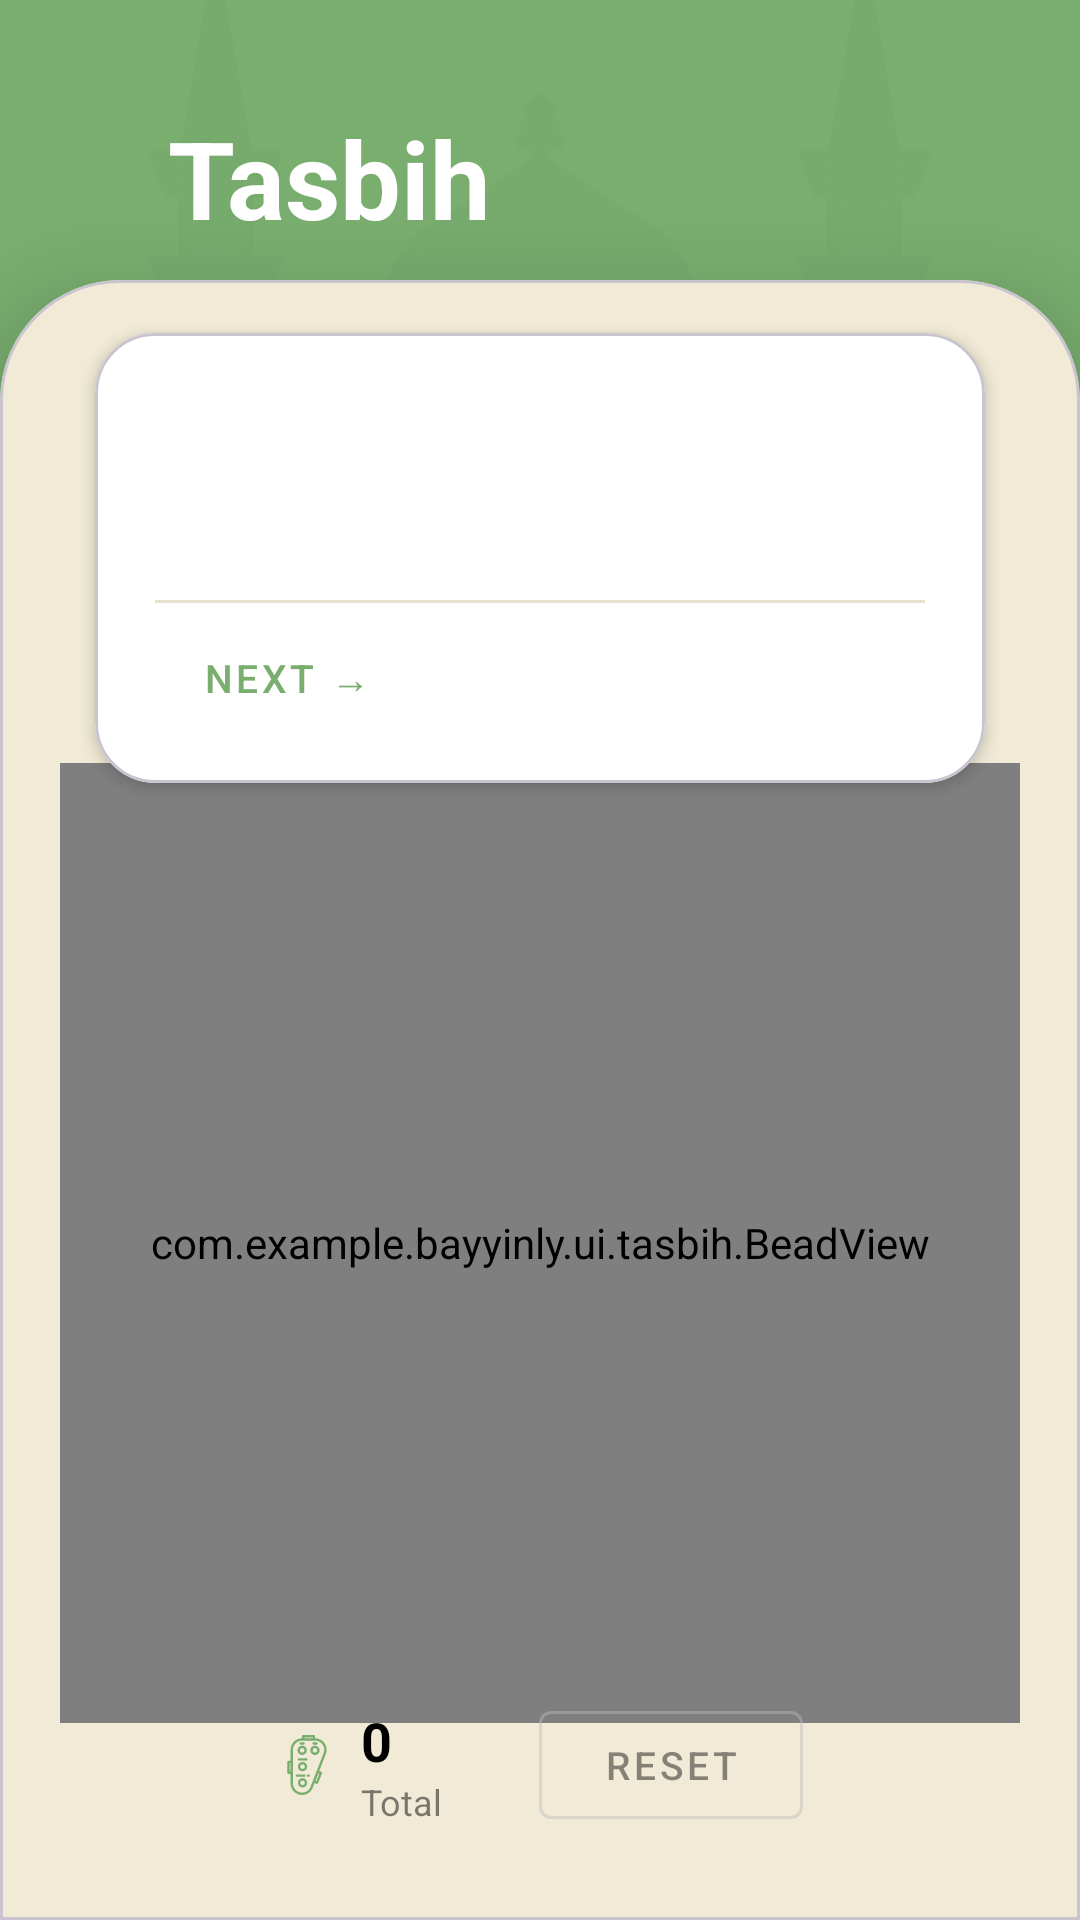

Layout XML and referenced resources for this Android screen:
<!-- AndroidManifest.xml: application theme Theme.Bayyinly -->
<!-- res/layout/fragment_tasbih.xml -->
<?xml version="1.0" encoding="utf-8"?>
<androidx.constraintlayout.widget.ConstraintLayout xmlns:android="http://schemas.android.com/apk/res/android"
    xmlns:app="http://schemas.android.com/apk/res-auto"
    xmlns:tools="http://schemas.android.com/tools"
    android:layout_width="match_parent"
    android:layout_height="match_parent"
    android:background="@color/green"
    tools:context=".ui.tasbih.TasbihFragment">

    
    <ImageView
        android:id="@+id/ivTasbihBackground"
        android:layout_width="match_parent"
        android:layout_height="250dp"
        android:alpha="0.1"
        android:contentDescription="@null"
        android:scaleType="centerCrop"
        android:src="@drawable/ic_mosque"
        app:layout_constraintEnd_toEndOf="parent"
        app:layout_constraintStart_toStartOf="parent"
        app:layout_constraintTop_toTopOf="parent"
        app:tint="#5C8754" />

    <ImageView
        android:id="@+id/btnBack"
        android:layout_width="40dp"
        android:layout_height="40dp"
        android:layout_marginStart="16dp"
        android:layout_marginTop="40dp"
        android:clickable="true"
        android:contentDescription="@string/back"
        android:focusable="true"
        android:padding="4dp"
        android:src="@drawable/ic_arrow_back"
        app:layout_constraintStart_toStartOf="parent"
        app:layout_constraintTop_toTopOf="parent"
        app:tint="#FFFFFF" />

    <TextView
        android:id="@+id/tvTasbihHeader"
        android:layout_width="0dp"
        android:layout_height="wrap_content"
        android:layout_marginTop="35dp"
        android:layout_marginEnd="24dp"
        android:text="@string/tasbih_title"
        android:textColor="#FFFFFF"
        android:textSize="36sp"
        android:textStyle="bold"
        app:layout_constraintEnd_toEndOf="parent"
        app:layout_constraintStart_toEndOf="@id/btnBack"
        app:layout_constraintTop_toTopOf="parent" />

    
    <com.google.android.material.card.MaterialCardView
        android:id="@+id/cvTasbihContent"
        android:layout_width="match_parent"
        android:layout_height="0dp"
        android:layout_marginTop="10dp"
        app:cardBackgroundColor="@color/beige"
        app:cardElevation="18dp"
        app:layout_constraintBottom_toBottomOf="parent"
        app:layout_constraintEnd_toEndOf="parent"
        app:layout_constraintStart_toStartOf="parent"
        app:layout_constraintTop_toBottomOf="@+id/tvTasbihHeader"
        app:shapeAppearanceOverlay="@style/TopRoundedCorners">

        <androidx.constraintlayout.widget.ConstraintLayout
            android:layout_width="match_parent"
            android:layout_height="match_parent">

            
            <com.google.android.material.card.MaterialCardView
                android:id="@+id/cardAzkar"
                android:layout_width="0dp"
                android:layout_height="wrap_content"
                android:layout_marginStart="20dp"
                android:layout_marginTop="6dp"
                android:layout_marginEnd="20dp"
                app:cardBackgroundColor="@color/white"
                app:cardCornerRadius="20dp"
                app:cardElevation="3dp"
                app:layout_constraintEnd_toEndOf="parent"
                app:layout_constraintStart_toStartOf="parent"
                app:layout_constraintTop_toTopOf="parent">

                <LinearLayout
                    android:layout_width="match_parent"
                    android:layout_height="wrap_content"
                    android:orientation="vertical"
                    android:padding="20dp">

                    <TextView
                        android:id="@+id/tvAzkarArabic"
                        android:layout_width="match_parent"
                        android:layout_height="wrap_content"
                        android:gravity="center"
                        android:lineSpacingMultiplier="1.5"
                        android:textColor="@color/black"
                        android:textDirection="rtl"
                        android:textSize="22sp"
                        android:textStyle="bold"
                        tools:text="سُبْحَانَ اللَّهِ" />

                    <TextView
                        android:id="@+id/tvAzkarTranslation"
                        android:layout_width="match_parent"
                        android:layout_height="wrap_content"
                        android:layout_marginTop="8dp"
                        android:alpha="0.55"
                        android:gravity="center"
                        android:textColor="@color/black"
                        android:textSize="13sp"
                        tools:text="Glory be to Allah" />

                    <View
                        android:layout_width="match_parent"
                        android:layout_height="1dp"
                        android:layout_marginTop="14dp"
                        android:background="#E8E0CC" />

                    <com.google.android.material.button.MaterialButton
                        android:id="@+id/btnNextAzkar"
                        style="@style/Widget.MaterialComponents.Button.TextButton"
                        android:layout_width="wrap_content"
                        android:layout_height="wrap_content"
                        android:layout_marginTop="10dp"
                        android:minHeight="0dp"
                        android:paddingTop="0dp"
                        android:paddingBottom="0dp"
                        android:text="@string/azkar_next"
                        android:textColor="@color/green"
                        android:textSize="13sp" />
                </LinearLayout>
            </com.google.android.material.card.MaterialCardView>

            
            <com.example.bayyinly.ui.tasbih.BeadView
                android:id="@+id/beadView"
                android:layout_width="320dp"
                android:layout_height="320dp"
                app:layout_constraintBottom_toTopOf="@+id/layoutStats"
                app:layout_constraintEnd_toEndOf="parent"
                app:layout_constraintStart_toStartOf="parent"
                app:layout_constraintTop_toBottomOf="@+id/cardAzkar"
                app:layout_constraintVertical_bias="0.4" />

            
            <LinearLayout
                android:id="@+id/layoutStats"
                android:layout_width="0dp"
                android:layout_height="wrap_content"
                android:layout_marginStart="28dp"
                android:layout_marginEnd="28dp"
                android:layout_marginBottom="16dp"
                android:gravity="center"
                android:orientation="horizontal"
                app:layout_constraintBottom_toBottomOf="parent"
                app:layout_constraintEnd_toEndOf="parent"
                app:layout_constraintStart_toStartOf="parent">

                
                <LinearLayout
                    android:layout_width="wrap_content"
                    android:layout_height="wrap_content"
                    android:gravity="center_vertical"
                    android:orientation="horizontal">

                    <ImageView
                        android:layout_width="20dp"
                        android:layout_height="20dp"
                        android:contentDescription="@string/tasbih_total"
                        android:src="@drawable/ic_tasbih"
                        app:tint="@color/green" />

                    <LinearLayout
                        android:layout_width="wrap_content"
                        android:layout_height="wrap_content"
                        android:layout_marginStart="8dp"
                        android:orientation="vertical">

                        <TextView
                            android:id="@+id/tvTotalCount"
                            android:layout_width="wrap_content"
                            android:layout_height="wrap_content"
                            android:text="@string/default_counter"
                            android:textColor="@color/black"
                            android:textSize="18sp"
                            android:textStyle="bold" />

                        <TextView
                            android:layout_width="wrap_content"
                            android:layout_height="wrap_content"
                            android:alpha="0.5"
                            android:text="@string/tasbih_total"
                            android:textColor="@color/black"
                            android:textSize="12sp" />

                    </LinearLayout>
                </LinearLayout>

                
                <com.google.android.material.button.MaterialButton
                    android:id="@+id/btnReset"
                    style="@style/Widget.MaterialComponents.Button.OutlinedButton"
                    android:layout_width="wrap_content"
                    android:layout_height="wrap_content"
                    android:layout_marginStart="32dp"
                    android:alpha="0.45"
                    android:text="@string/tasbih_reset"
                    android:textColor="@color/black"
                    android:textSize="13sp"
                    app:strokeColor="#BBBBBB"
                    app:strokeWidth="1dp" />

            </LinearLayout>
        </androidx.constraintlayout.widget.ConstraintLayout>
    </com.google.android.material.card.MaterialCardView>

</androidx.constraintlayout.widget.ConstraintLayout>
<!-- resources referenced by this layout -->
<resources>
  <color name="beige">#F0EAD6</color>
  <color name="black">#FF000000</color>
  <color name="green">#79AE6F</color>
  <color name="white">#FFFFFFFF</color>
  <!-- drawable ic_mosque: vector/xml drawable (drawable, 16031 chars, omitted) -->
  <!-- drawable ic_tasbih: vector/xml drawable (drawable, 3746 chars, omitted) -->
  <string name="azkar_next">Next →</string>
  <string name="back">Back</string>
  <string name="default_counter">0</string>
  <string name="tasbih_reset">Reset</string>
  <string name="tasbih_title">Tasbih</string>
  <string name="tasbih_total">Total</string>
  <style name="TopRoundedCorners">
          <item name="cornerFamily">rounded</item>
          <item name="cornerSizeTopRight">40dp</item>
          <item name="cornerSizeTopLeft">40dp</item>
          <item name="cornerSizeBottomRight">0dp</item>
          <item name="cornerSizeBottomLeft">0dp</item>
          <item name="android:forceDarkAllowed" tools:targetApi="q">false</item>
      </style>
  <style name="Theme.Bayyinly" parent="Base.Theme.Bayyinly" />
  <style name="Base.Theme.Bayyinly" parent="Theme.Material3.DayNight.NoActionBar">
          
          
  
      </style>
</resources>
